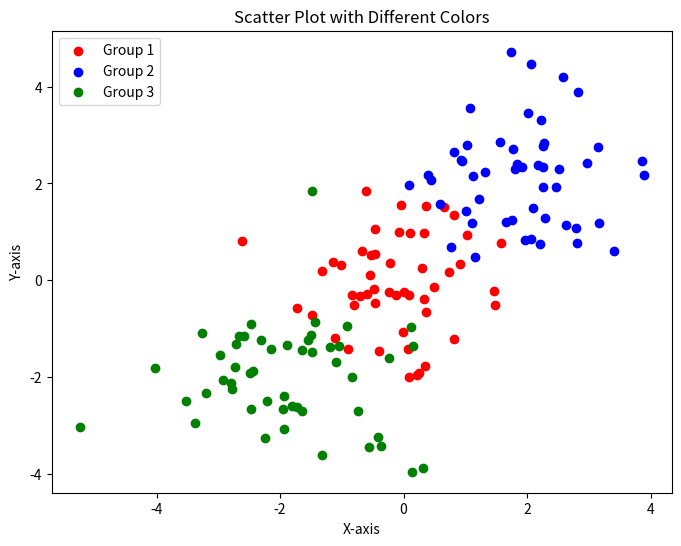

Source code (Python):
# ================================================================================
# USER PROMPT:
# Draw a scatter graph using different colors using fictitous data
#
# MODEL: deepseek-r1:32b
# ================================================================================

import numpy as np
import matplotlib.pyplot as plt
import warnings
warnings.filterwarnings("ignore", module="pydantic")

# Generate sample data for three groups
np.random.seed(42)
group1 = np.random.normal(loc=0, scale=1, size=(50, 2))
group2 = np.random.normal(loc=2, scale=1, size=(50, 2))
group3 = np.random.normal(loc=-2, scale=1, size=(50, 2))

# Create the scatter plot
plt.figure(figsize=(8, 6))
plt.scatter(group1[:, 0], group1[:, 1], color='red', label='Group 1')
plt.scatter(group2[:, 0], group2[:, 1], color='blue', label='Group 2')
plt.scatter(group3[:, 0], group3[:, 1], color='green', label='Group 3')

# Customize the plot
plt.title('Scatter Plot with Different Colors')
plt.xlabel('X-axis')
plt.ylabel('Y-axis')
plt.legend()

# Save the plot
plt.savefig('scatter_plot.png', dpi=300, bbox_inches='tight')
plt.close()
